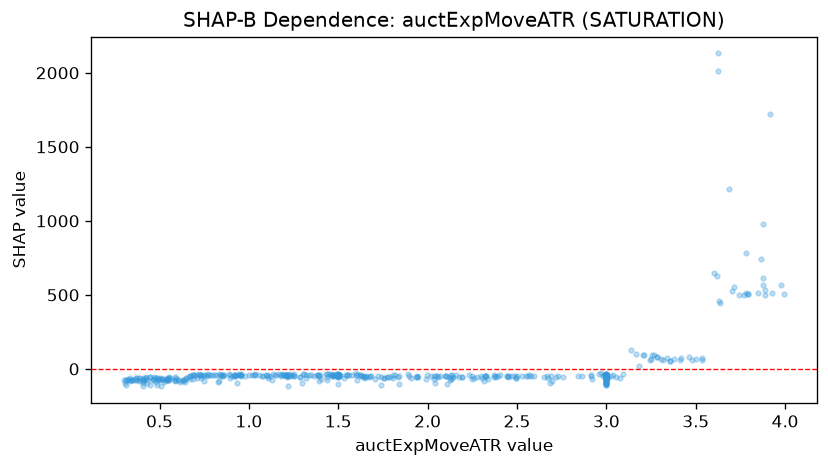

Data behind this chart, as committed beside it:
feature_value, shap_value
3.0, -107.2
3.0, -96.48
3.0, -94.15
3.0, -96.36
0.931, -97.02
0.825, -90.56
3.0, -96.61
3.686, 1213
3.0, -110.6
1.391, -81.95
1.217, -117.8
1.742, -105.9
1.839, -102.4
0.748, -80.09
2.107, -103.7
0.311, -109.4
0.486, -108.6
3.779, 783.5
0.409, -113.4
2.683, -93.08
3.18, 20.57
1.297, -93.7
1.215, -56.92
1.533, -59.82
2.041, -97.64
3.918, 1720
1.5, -57.68
1.346, -43.21
2.384, -52.35
3.012, -54.32
1.286, -53.12
3.078, -58.52
3.318, 63
1.933, -51.35
1.947, -52.87
1.218, -49.92
3.337, 76.49
3.246, 63.3
2.576, -49.62
0.41, -66.67
0.463, -75.17
3.095, -36.43
1.055, -38.81
0.48, -60.8
3.769, 496.4
1.0, -42.57
3.0, -31.01
3.0, -59.72
3.0, -53.72
3.0, -50.64
3.0, -77.72
3.0, -44.92
3.0, -46.69
3.0, -47.79
3.024, -48.03
1.705, -68.88
3.0, -44.46
3.0, -51.37
3.877, 568
3.0, -45.44
... 430 more rows
